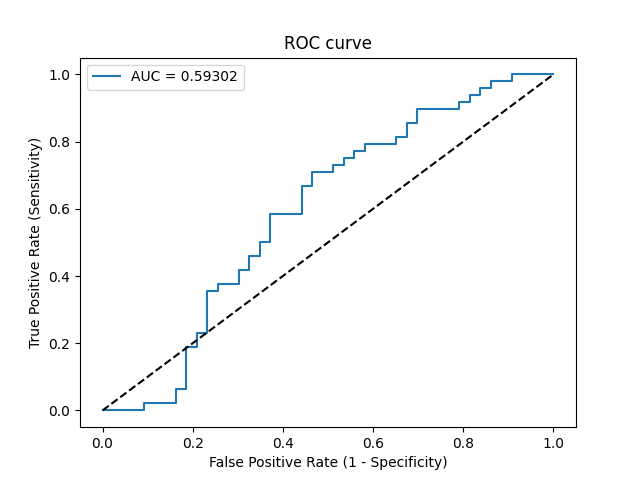

The data file committed next to this chart (first rows):
Threshold, Sensitivity, Specificity, NPV, PPV
inf, 0.0, 1.0, 0.4725, 0
0.5192, 0.0, 0.9767, 0.4667, 0.0
0.5166, 0.0, 0.907, 0.4483, 0.0
0.5154, 0.02083, 0.907, 0.4535, 0.2
0.5106, 0.02083, 0.8372, 0.4337, 0.125
0.5064, 0.0625, 0.8372, 0.4444, 0.3
0.5047, 0.0625, 0.814, 0.4375, 0.2727
0.5008, 0.1875, 0.814, 0.473, 0.5294
0.4997, 0.1875, 0.7907, 0.4658, 0.5
0.4985, 0.2292, 0.7907, 0.4789, 0.55
0.4981, 0.2292, 0.7674, 0.4714, 0.5238
0.492, 0.3542, 0.7674, 0.5156, 0.6296
0.4917, 0.3542, 0.7442, 0.5079, 0.6071
0.4912, 0.375, 0.7442, 0.5161, 0.6207
0.491, 0.375, 0.6977, 0.5, 0.5806
0.4901, 0.4167, 0.6977, 0.5172, 0.6061
0.49, 0.4167, 0.6744, 0.5088, 0.5882
0.488, 0.4583, 0.6744, 0.5273, 0.6111
0.488, 0.4583, 0.6512, 0.5185, 0.5946
0.4853, 0.5, 0.6512, 0.5385, 0.6154
0.484, 0.5, 0.6279, 0.5294, 0.6
0.4803, 0.5833, 0.6279, 0.5745, 0.6364
0.4789, 0.5833, 0.5581, 0.5455, 0.5957
0.4755, 0.6667, 0.5581, 0.6, 0.6275
0.4736, 0.6667, 0.5349, 0.5897, 0.6154
0.4708, 0.7083, 0.5349, 0.6216, 0.6296
0.4686, 0.7083, 0.4884, 0.6, 0.6071
0.4599, 0.7292, 0.4884, 0.6176, 0.614
0.4586, 0.7292, 0.4651, 0.6061, 0.6034
0.456, 0.75, 0.4651, 0.625, 0.6102
0.4552, 0.75, 0.4419, 0.6129, 0.6
0.4538, 0.7708, 0.4419, 0.6333, 0.6066
0.4527, 0.7708, 0.4186, 0.6207, 0.5968
0.4519, 0.7917, 0.4186, 0.6429, 0.6032
0.4499, 0.7917, 0.3488, 0.6, 0.5758
0.4496, 0.8125, 0.3488, 0.625, 0.5821
0.4491, 0.8125, 0.3256, 0.6087, 0.5735
0.4379, 0.8542, 0.3256, 0.6667, 0.5857
0.4368, 0.8542, 0.3023, 0.65, 0.5775
0.4352, 0.8958, 0.3023, 0.7222, 0.589
0.4098, 0.8958, 0.2093, 0.6429, 0.5584
0.4082, 0.9167, 0.2093, 0.6923, 0.5641
0.3996, 0.9167, 0.186, 0.6667, 0.557
0.3956, 0.9375, 0.186, 0.7273, 0.5625
0.383, 0.9375, 0.1628, 0.7, 0.5556
0.3783, 0.9583, 0.1628, 0.7778, 0.561
0.3769, 0.9583, 0.1395, 0.75, 0.5542
0.3442, 0.9792, 0.1395, 0.8571, 0.5595
0.3283, 0.9792, 0.09302, 0.8, 0.5465
0.2859, 1.0, 0.09302, 1.0, 0.5517
0.1946, 1.0, 0.0, 0, 0.5275
